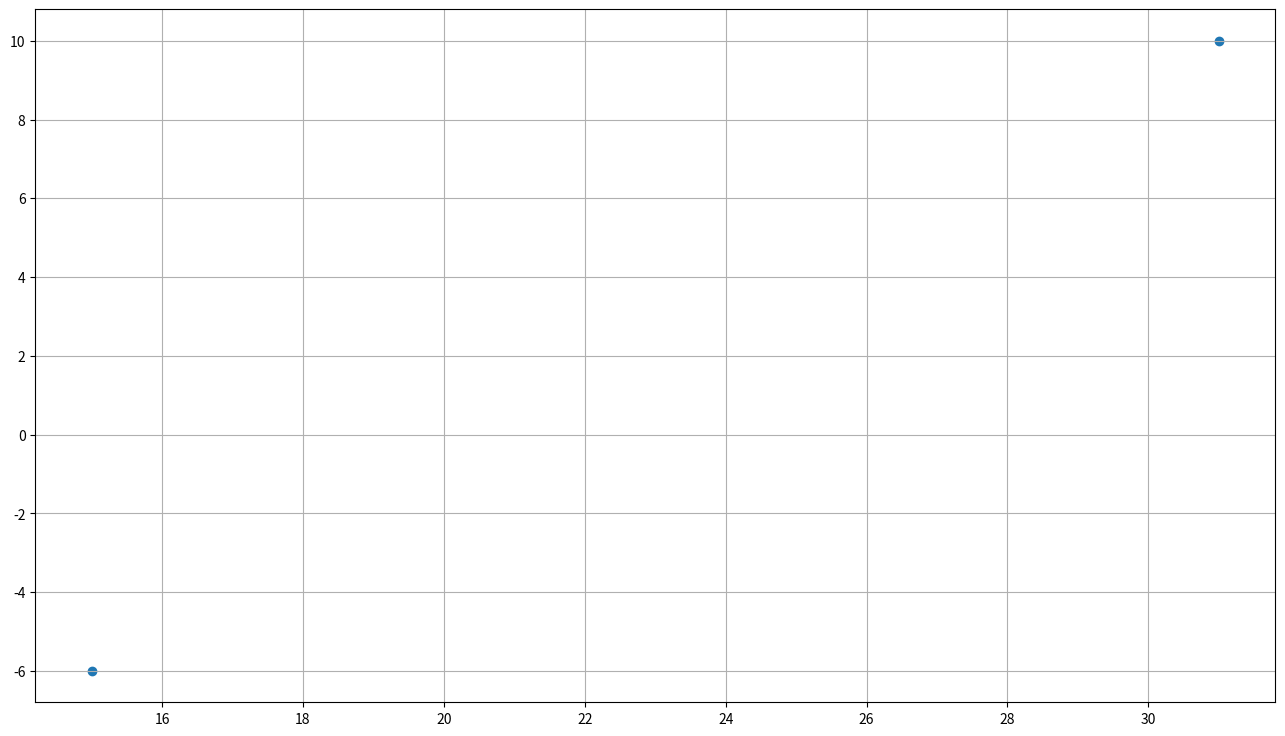

The script that saved this image:
import matplotlib.pyplot as ply

CityTemp={
    "A":(10,31),
    "B":(-6,15),
}

CityName=CityTemp.keys()
minTemp=[x[0] for x in CityTemp.values()]
maxTemp=[x[1] for x in CityTemp.values()]

ply.figure(figsize=(16,9))
ply.scatter(maxTemp,minTemp,marker='o')

ply.grid(True)
ply.show()